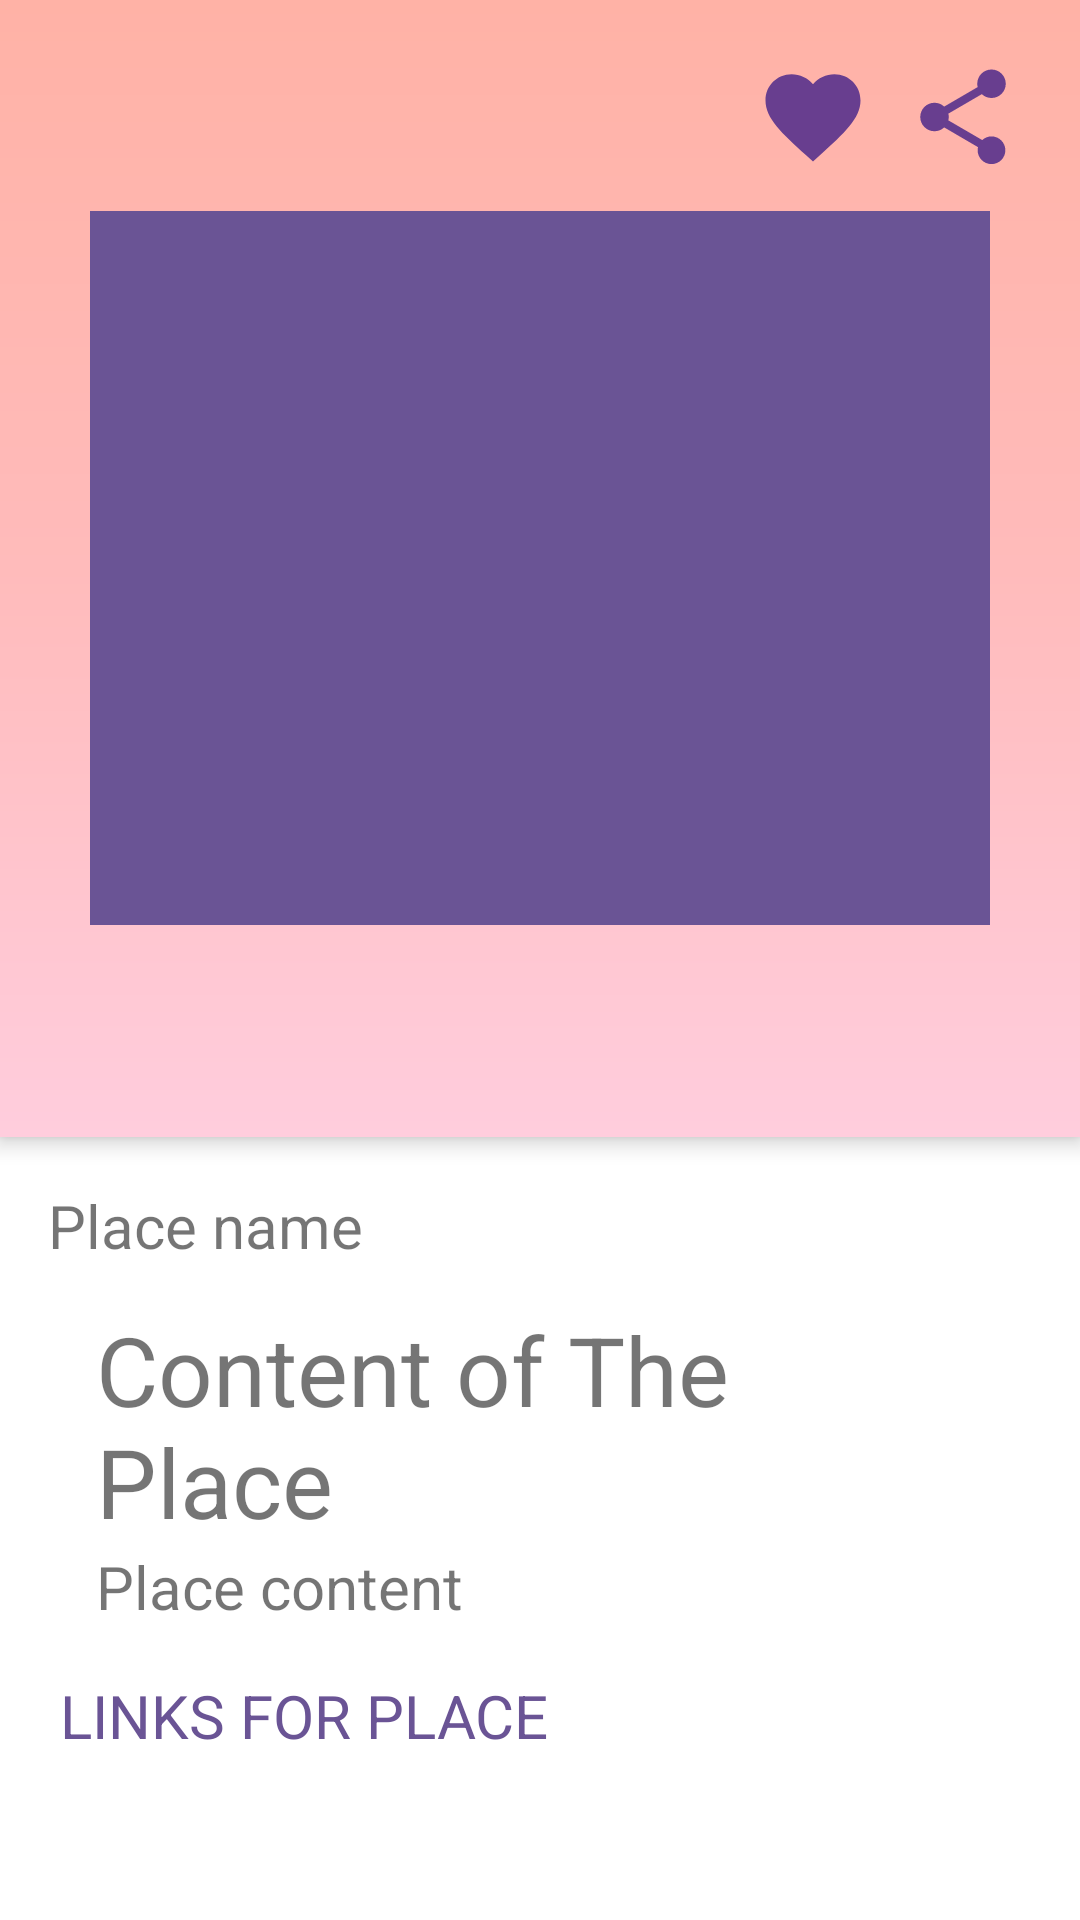

Reconstruct the res/layout file that produces this screen, plus the resources it refers to.
<!-- AndroidManifest.xml: application theme Theme.IzmirTripApp -->
<!-- res/layout/activity_place_detail.xml -->
<?xml version="1.0" encoding="utf-8"?>
<androidx.constraintlayout.widget.ConstraintLayout xmlns:android="http://schemas.android.com/apk/res/android"
    xmlns:app="http://schemas.android.com/apk/res-auto"
    xmlns:tools="http://schemas.android.com/tools"
    android:layout_width="match_parent"
    android:layout_height="match_parent"
    tools:context=".PlaceDetailActivity">

    <ScrollView
        android:layout_width="match_parent"
        android:layout_height="wrap_content"
        android:scrollbars="none"
        app:layout_constraintBottom_toBottomOf="parent"
        app:layout_constraintEnd_toEndOf="parent"
        app:layout_constraintStart_toStartOf="parent"
        app:layout_constraintTop_toTopOf="parent">

        <RelativeLayout
            android:layout_width="match_parent"
            android:layout_height="wrap_content">

            <FrameLayout
                android:id="@+id/placeImage"
                android:layout_width="match_parent"
                android:layout_height="379dp"
                android:background="@drawable/toolbar"
                android:elevation="4dp"
                android:visibility="visible">

                <ImageView
                    android:layout_width="300dp"
                    android:layout_height="238dp"
                    android:layout_gravity="center"
                    android:background="#6A5495" />

                <ImageView
                    android:layout_width="38dp"
                    android:layout_height="38dp"
                    android:layout_gravity="right"
                    android:layout_marginTop="20dp"
                    android:layout_marginRight="20dp"
                    android:elevation="4dp"
                    android:src="@drawable/ic_baseline_share_24" />

                <ImageView
                    android:layout_width="38dp"
                    android:layout_height="38dp"
                    android:layout_gravity="right"
                    android:layout_marginTop="20dp"
                    android:layout_marginRight="70dp"
                    android:elevation="4dp"
                    android:src="@drawable/ic_baseline_favorite_24" />
            </FrameLayout>

            <LinearLayout
                android:id="@+id/placeName"
                android:layout_width="match_parent"
                android:layout_height="wrap_content"
                android:layout_below="@+id/placeImage"
                android:gravity="center"
                android:orientation="horizontal"
                android:padding="16dp"
                android:visibility="visible">

                <TextView
                    android:layout_width="match_parent"
                    android:layout_height="wrap_content"
                    android:text="Place name"
                    android:textSize="20sp" />

            </LinearLayout>

            <LinearLayout
                android:id="@+id/placeContent"
                android:layout_width="match_parent"
                android:layout_height="wrap_content"
                android:layout_below="@+id/placeImage"
                android:layout_marginLeft="16dp"
                android:layout_marginTop="40dp"
                android:layout_marginRight="16dp"
                android:background="#FFFFFF"
                android:orientation="vertical"
                android:padding="16dp">

                <TextView
                    android:layout_width="match_parent"
                    android:layout_height="wrap_content"
                    android:text="@string/Content"
                    android:textSize="32sp" />

                <TextView
                    android:layout_width="match_parent"
                    android:layout_height="wrap_content"
                    android:text="Place content"
                    android:textSize="20sp" />
            </LinearLayout>

            <LinearLayout
                android:id="@+id/links"
                android:layout_width="match_parent"
                android:layout_height="wrap_content"
                android:layout_below="@id/placeContent"
                android:background="#fff"
                android:orientation="vertical">

                <TextView
                    android:id="@+id/linkText"
                    android:layout_width="wrap_content"
                    android:layout_height="wrap_content"
                    android:layout_marginLeft="20dp"
                    android:text="@string/links_for_place"
                    android:textColor="#6A5495"
                    android:textSize="20sp" />

                <FrameLayout
                    android:id="@+id/linksImage"
                    android:layout_width="match_parent"
                    android:layout_height="379dp"
                    android:elevation="4dp"
                    android:visibility="visible">

                    <ImageView
                        android:layout_width="50dp"
                        android:layout_height="50dp"
                        android:layout_marginLeft="20dp"
                        android:layout_marginTop="20dp"
                        android:src="@drawable/instagram_logo" />

                    <ImageView
                        android:layout_width="50dp"
                        android:layout_height="50dp"
                        android:layout_marginLeft="90dp"
                        android:layout_marginTop="20dp"
                        android:src="@drawable/google_logo" />
                </FrameLayout>

            </LinearLayout>

        </RelativeLayout>

    </ScrollView>

</androidx.constraintlayout.widget.ConstraintLayout>
<!-- resources referenced by this layout -->
<resources>
  <!-- drawable ic_baseline_favorite_24 (drawable) -->
  <vector android:height="24dp" android:tint="#683E8F"
      android:viewportHeight="24" android:viewportWidth="24"
      android:width="24dp" xmlns:android="http://schemas.android.com/apk/res/android">
      <path android:fillColor="@android:color/white" android:pathData="M12,21.35l-1.45,-1.32C5.4,15.36 2,12.28 2,8.5 2,5.42 4.42,3 7.5,3c1.74,0 3.41,0.81 4.5,2.09C13.09,3.81 14.76,3 16.5,3 19.58,3 22,5.42 22,8.5c0,3.78 -3.4,6.86 -8.55,11.54L12,21.35z"/>
  </vector>
  <!-- drawable ic_baseline_share_24 (drawable) -->
  <vector android:height="24dp" android:tint="#683E8F"
      android:viewportHeight="24" android:viewportWidth="24"
      android:width="24dp" xmlns:android="http://schemas.android.com/apk/res/android">
      <path android:fillColor="@android:color/white" android:pathData="M18,16.08c-0.76,0 -1.44,0.3 -1.96,0.77L8.91,12.7c0.05,-0.23 0.09,-0.46 0.09,-0.7s-0.04,-0.47 -0.09,-0.7l7.05,-4.11c0.54,0.5 1.25,0.81 2.04,0.81 1.66,0 3,-1.34 3,-3s-1.34,-3 -3,-3 -3,1.34 -3,3c0,0.24 0.04,0.47 0.09,0.7L8.04,9.81C7.5,9.31 6.79,9 6,9c-1.66,0 -3,1.34 -3,3s1.34,3 3,3c0.79,0 1.5,-0.31 2.04,-0.81l7.12,4.16c-0.05,0.21 -0.08,0.43 -0.08,0.65 0,1.61 1.31,2.92 2.92,2.92 1.61,0 2.92,-1.31 2.92,-2.92s-1.31,-2.92 -2.92,-2.92z"/>
  </vector>
  <!-- drawable toolbar (drawable) -->
  <?xml version="1.0" encoding="utf-8"?>
  <inset
      xmlns:android="http://schemas.android.com/apk/res/android"
      android:insetTop="0dp"
      android:insetLeft="0dp"
      android:insetRight="0dp"
      android:insetBottom="0dp">
      <shape xmlns:android="http://schemas.android.com/apk/res/android"
          android:id="@+id/rectangle">
          <gradient
              android:startColor="#FFB2A6"
              android:centerColor="#FFBBBB"
              android:endColor="#FFCDDD"
              android:angle="100">
          </gradient>
  
      </shape>
  </inset>
  <string name="Content">Content of The Place</string>
  <string name="links_for_place">LINKS FOR PLACE</string>
  <style name="Theme.IzmirTripApp" parent="Theme.MaterialComponents.DayNight.NoActionBar">
          
          <item name="colorPrimary">@color/purple_500</item>
          <item name="colorPrimaryVariant">@color/purple_700</item>
          <item name="colorOnPrimary">@color/white</item>
          
          <item name="colorSecondary">@color/teal_200</item>
          <item name="colorSecondaryVariant">@color/teal_700</item>
          <item name="colorOnSecondary">@color/black</item>
          
          <item name="android:statusBarColor" tools:targetApi="l">?attr/colorPrimaryVariant</item>
          
      </style>
  <color name="purple_500">#FF6200EE</color>
  <color name="purple_700">#FF3700B3</color>
  <color name="white">#FFFFFFFF</color>
  <color name="teal_200">#FF03DAC5</color>
  <color name="teal_700">#FF018786</color>
  <color name="black">#FF000000</color>
</resources>
